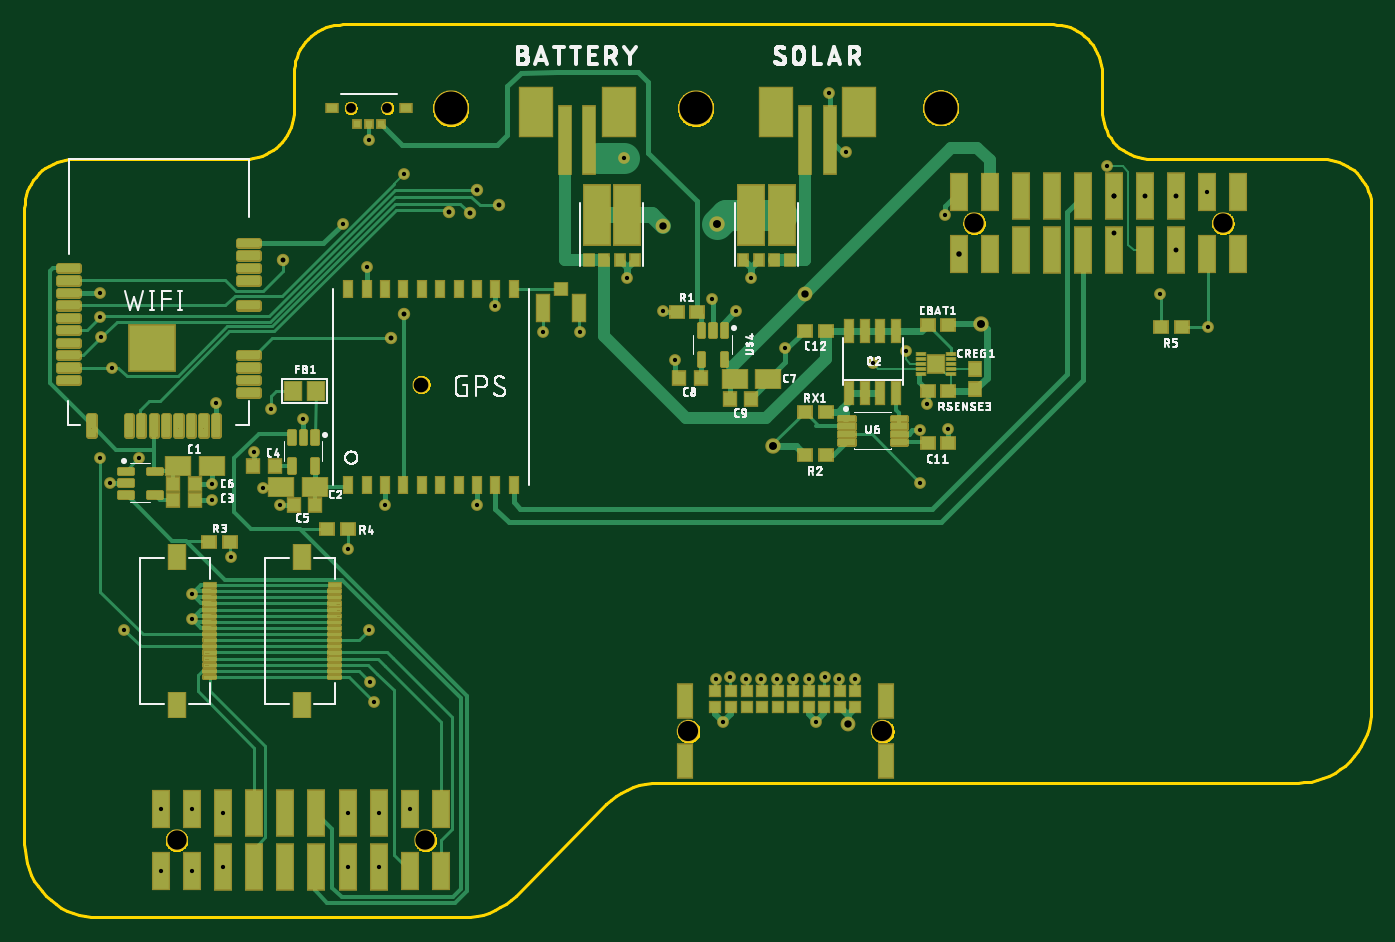
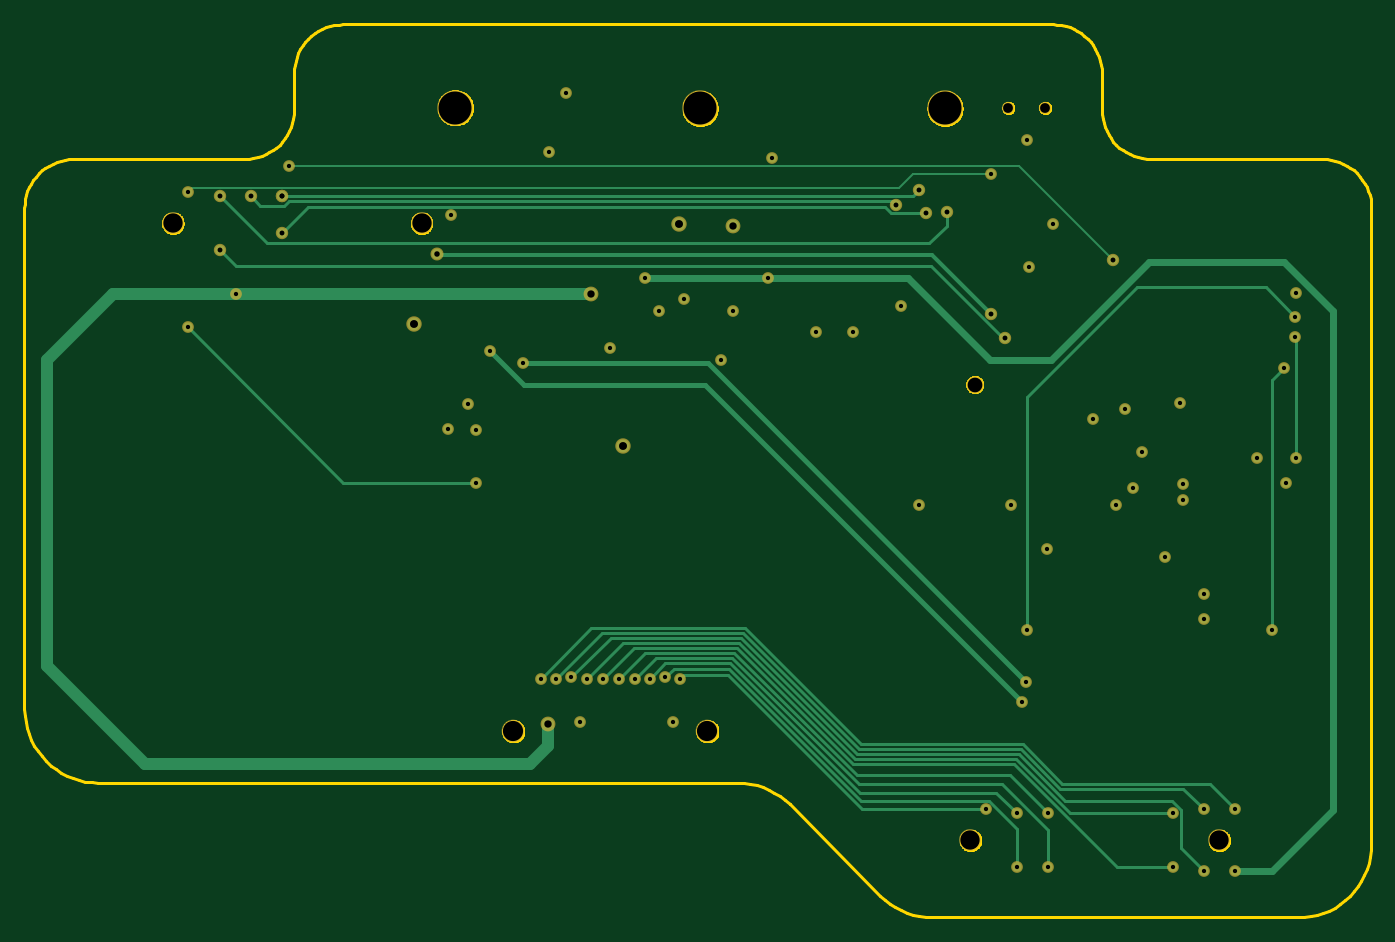
Circuit board: 8 layer files. Board 110.0 x 72.9 mm.
- bottom_copper: copper_bottom_l4.gbr (6097 bytes)
- top_copper: copper_top_l1.gbr (35843 bytes)
- drill: drill_1_16.xln (1725 bytes)
- outline: profile.gbr (19876 bytes)
- top_silk: silkscreen_top.gbr (112595 bytes)
- bottom_mask: soldermask_bottom.gbr (2588 bytes)
- top_mask: soldermask_top.gbr (16973 bytes)
- paste: solderpaste_top.gbr (18835 bytes)

=== bottom_copper: copper_bottom_l4.gbr ===
G04 EAGLE Gerber RS-274X export*
G75*
%MOMM*%
%FSLAX34Y34*%
%LPD*%
%INBottom Copper*%
%IPPOS*%
%AMOC8*
5,1,8,0,0,1.08239X$1,22.5*%
G01*
%ADD10C,0.756400*%
%ADD11C,0.254000*%
%ADD12C,0.406400*%
%ADD13C,0.806400*%
%ADD14C,1.006400*%
%ADD15C,1.016000*%
%ADD16C,0.609600*%
%ADD17C,0.203200*%
%ADD18C,0.856400*%
%ADD19C,0.304800*%
%ADD20C,1.056400*%


D10*
X470800Y610000D03*
D11*
X554253Y610000D02*
X598317Y654064D01*
X730075Y654064D02*
X825267Y749256D01*
X730075Y654064D02*
X598317Y654064D01*
X825267Y749256D02*
X919744Y749256D01*
X949000Y720000D01*
X554253Y610000D02*
X470800Y610000D01*
D10*
X949000Y720000D03*
X470800Y566000D03*
D11*
X516000Y566000D01*
X731758Y650000D02*
X826950Y745192D01*
X910808Y745192D01*
X936000Y720000D01*
X600000Y650000D02*
X516000Y566000D01*
X600000Y650000D02*
X731758Y650000D01*
D10*
X936000Y720000D03*
X1001174Y977448D03*
X590426Y717426D03*
D12*
X850448Y977448D01*
X1001174Y977448D01*
D10*
X1028098Y987608D03*
X594000Y701000D03*
D12*
X853000Y960000D01*
X1000490Y960000D02*
X1028098Y987608D01*
X1000490Y960000D02*
X853000Y960000D01*
D13*
X1198400Y1083716D03*
D11*
X1176882Y1105234D01*
X705946Y1105234D01*
X701040Y1100328D01*
X672084Y1100328D01*
D13*
X672084Y1100328D03*
D10*
X390000Y760000D03*
D11*
X390000Y964116D01*
X380000Y974116D01*
D10*
X380000Y974116D03*
D13*
X1223800Y1114000D03*
X696468Y1107174D03*
D11*
X699230Y1109936D02*
X1192811Y1109936D01*
X699230Y1109936D02*
X696468Y1107174D01*
X1215800Y1106000D02*
X1223800Y1114000D01*
X1215800Y1106000D02*
X1196747Y1106000D01*
X1192811Y1109936D01*
D10*
X370000Y900000D03*
D11*
X370000Y997798D01*
X371101Y998899D01*
D10*
X371101Y998899D03*
X445400Y562600D03*
D11*
X464224Y581424D01*
X464224Y612724D01*
X471500Y620000D01*
X558505Y620000D02*
X596633Y658128D01*
X728391Y658128D01*
X823583Y753320D02*
X929680Y753320D01*
X962000Y721000D01*
X558505Y620000D02*
X471500Y620000D01*
X728391Y658128D02*
X823583Y753320D01*
D10*
X962000Y721000D03*
X445400Y613400D03*
D11*
X462000Y630000D01*
X562758Y630000D01*
X726708Y662192D02*
X821900Y757384D01*
X936616Y757384D01*
X974000Y720000D01*
X594950Y662192D02*
X562758Y630000D01*
X594950Y662192D02*
X726708Y662192D01*
D10*
X974000Y720000D03*
X420000Y613400D03*
D11*
X440664Y634064D01*
X561075Y634064D02*
X593267Y666256D01*
X725024Y666256D02*
X820216Y761448D01*
X945552Y761448D02*
X987000Y720000D01*
X561075Y634064D02*
X440664Y634064D01*
X593267Y666256D02*
X725024Y666256D01*
X820216Y761448D02*
X945552Y761448D01*
D10*
X987000Y720000D03*
X623200Y613400D03*
D11*
X724400Y613400D01*
X834000Y723000D01*
X870000Y723000D02*
X873000Y720000D01*
X870000Y723000D02*
X834000Y723000D01*
D10*
X873000Y720000D03*
X597800Y566000D03*
D11*
X639976Y619976D02*
X640000Y620000D01*
X639976Y619976D02*
X620476Y619976D01*
X597800Y597300D01*
X597800Y566000D01*
X640000Y620000D02*
X725000Y620000D01*
X833000Y728000D01*
X878000Y728000D01*
X885000Y721000D01*
D10*
X885000Y721000D03*
X597800Y610000D03*
D11*
X614800Y627000D01*
X885000Y733000D02*
X898000Y720000D01*
X726000Y627000D02*
X614800Y627000D01*
X726000Y627000D02*
X832000Y733000D01*
X885000Y733000D01*
D10*
X898000Y720000D03*
X572400Y566000D03*
D11*
X572400Y596400D01*
X610000Y634000D01*
X713000Y634000D01*
X727253Y634000D01*
X830317Y737064D01*
X887683Y737064D01*
X887747Y737000D01*
X890000Y737000D01*
X893000Y737000D01*
X910000Y720000D01*
D10*
X910000Y720000D03*
X572400Y610000D03*
D11*
X603464Y641064D01*
X828633Y741128D02*
X901872Y741128D01*
X923000Y720000D01*
X728569Y641064D02*
X603464Y641064D01*
X728569Y641064D02*
X828633Y741128D01*
D10*
X923000Y720000D03*
D14*
X945804Y1034196D03*
D15*
X1236000Y1034196D01*
X1335804Y1034196D01*
X1390000Y980000D01*
X1390000Y730000D01*
X1310000Y650000D01*
X996000Y650000D01*
X981000Y665000D02*
X981000Y683000D01*
D14*
X981000Y683000D03*
D15*
X981000Y665000D02*
X996000Y650000D01*
D10*
X1236000Y1034196D03*
X588000Y1056000D03*
X503000Y876000D03*
X496000Y905000D03*
X517000Y862000D03*
X536000Y932000D03*
X465000Y945000D03*
X462000Y879000D03*
X462000Y866000D03*
X378000Y880000D03*
X370000Y1035000D03*
X568382Y1091618D03*
X830000Y1020000D03*
X870000Y1030000D03*
X840000Y980000D03*
X930000Y990000D03*
X1046000Y944000D03*
X1040000Y923046D03*
X1063000Y924000D03*
X693000Y1024000D03*
X966000Y1198000D03*
X979811Y1149811D03*
X1060000Y1098658D03*
X678000Y862000D03*
X603000Y862000D03*
X445000Y789000D03*
X879000Y685000D03*
X732000Y1003000D03*
X762000Y1003000D03*
X477000Y819000D03*
X573000Y826000D03*
X420000Y562600D03*
D16*
X390000Y562600D01*
X340000Y612600D01*
X620000Y980000D02*
X687000Y1047000D01*
X801000Y1047000D01*
X902000Y1047000D01*
D10*
X801000Y1047000D03*
X902000Y1047000D03*
D16*
X380000Y1060000D02*
X340000Y1020000D01*
X490000Y1060000D02*
X570000Y980000D01*
X620000Y980000D01*
X340000Y1020000D02*
X340000Y612600D01*
X380000Y1060000D02*
X490000Y1060000D01*
D13*
X519684Y1062228D03*
D10*
X1192672Y1138428D03*
D17*
X621589Y1138428D01*
X621363Y1138654D01*
X596110Y1138654D01*
X519684Y1062228D01*
D13*
X1249200Y1070000D03*
D11*
X1236081Y1056881D01*
X667737Y1056881D01*
X609076Y998220D01*
X608076Y998220D01*
D13*
X608076Y998220D03*
D18*
X1071400Y1066600D03*
D19*
X1071208Y1066408D01*
X667120Y1066408D01*
X618744Y1018032D01*
D13*
X618744Y1018032D03*
X1198400Y1114000D03*
X1198400Y1114000D03*
D11*
X683000Y1114000D01*
X678000Y1119000D01*
D13*
X678000Y1119000D03*
D10*
X590000Y760000D03*
D11*
X590000Y950000D01*
X394907Y1040000D02*
X370453Y1015547D01*
D10*
X370453Y1015547D03*
D11*
X500000Y1040000D02*
X590000Y950000D01*
X500000Y1040000D02*
X394907Y1040000D01*
D20*
X874000Y1091380D03*
X920000Y910000D03*
D10*
X798000Y1145000D03*
D20*
X1090000Y1010000D03*
D10*
X445000Y769000D03*
X590000Y1160000D03*
X955000Y685000D03*
X890000Y1020000D03*
D14*
X830000Y1090000D03*
D10*
X402000Y899950D03*
X510000Y940000D03*
D13*
X1249200Y1114000D03*
D11*
X1210668Y1075468D01*
X669512Y1075468D01*
X655320Y1089660D01*
X655320Y1101057D01*
D13*
X655320Y1101057D03*
D10*
X1274600Y1117400D03*
D17*
X1271428Y1120572D01*
X694512Y1120572D01*
X682752Y1132332D02*
X618744Y1132332D01*
D10*
X618744Y1132332D03*
D17*
X682752Y1132332D02*
X694512Y1120572D01*
D10*
X1040000Y880000D03*
D11*
X1148000Y880000D01*
X1275000Y1007000D01*
D10*
X1275000Y1007000D03*
M02*

=== top_copper: copper_top_l1.gbr (35843 bytes, source omitted) ===
=== drill: drill_1_16.xln ===
M48
;GenerationSoftware,Autodesk,EAGLE,9.4.2*%
;CreationDate,2019-06-10T14:50:38Z*%
FMAT,2
ICI,OFF
METRIC,TZ,000.000
T10C0.350
T9C0.400
T8C0.450
T7C0.600
T6C0.650
T5C0.800
T4C1.200
T3C1.580
T2C1.650
T1C2.700
%
G90
M71
T1
X105670Y118626
X85666Y118576
X65670Y118576
T2
X100925Y67700
X85075Y67700
T3
X43270Y58800
X63590Y58800
X108410Y109200
X128730Y109200
T4
X63251Y96026
T5
X57494Y118618
X60494Y118618
T6
X87400Y109138
X92000Y91000
X109000Y101000
T7
X94580Y103420
X83000Y109000
X98100Y68300
T8
X107140Y106660
T9
X69647Y110717
X124920Y111400
X122380Y111400
X67208Y110033
X119840Y108372
X67800Y111900
X119840Y111400
X119840Y111400
X61874Y101803
X60808Y99822
X124920Y107000
X51968Y106223
X65532Y110106
T10
X92300Y72000
X57240Y61000
X123600Y103420
X58800Y105600
X50300Y87600
X49600Y90500
X51700Y86200
X53600Y93200
X46500Y94500
X46200Y87900
X46200Y86600
X37800Y88000
X37000Y103500
X56838Y109162
X83000Y102000
X87000Y103000
X84000Y98000
X93000Y99000
X104600Y94400
X104000Y92305
X106300Y92400
X69300Y102400
X47080Y61000
X97981Y114981
X106000Y109866
X67800Y86200
X60300Y86200
X44500Y78900
X87900Y68500
X73200Y100300
X76200Y100300
X47700Y81900
X57300Y82600
X42000Y56260
X80100Y104700
X90200Y104700
X91000Y72000
X119267Y113843
X57240Y56600
X89800Y72000
X59780Y61000
X88500Y72100
X59780Y56600
X87300Y72000
X62320Y61340
X59000Y76000
X37045Y101555
X98700Y72000
X42000Y61340
X79800Y114500
X97400Y72000
X44500Y76900
X59000Y116000
X95500Y68500
X89000Y102000
X44540Y61340
X40200Y89995
X51000Y94000
X96200Y72100
X44540Y56260
X127460Y111740
X61874Y113233
X104000Y88000
X127500Y100700
X37110Y99890
X37000Y90000
X38000Y97412
X39000Y76000
X59400Y70100
X102810Y98761
X59043Y71743
X100117Y97745
X93600Y72000
X47080Y56600
X94900Y72000
X96600Y119800
M30
=== outline: profile.gbr (19876 bytes, source omitted) ===
=== top_silk: silkscreen_top.gbr (112595 bytes, source omitted) ===
=== bottom_mask: soldermask_bottom.gbr ===
G04 EAGLE Gerber RS-274X export*
G75*
%MOMM*%
%FSLAX34Y34*%
%LPD*%
%INSoldermask Bottom*%
%IPPOS*%
%AMOC8*
5,1,8,0,0,1.08239X$1,22.5*%
G01*
%ADD10C,2.903200*%
%ADD11C,1.783200*%
%ADD12C,1.403200*%
%ADD13C,1.003200*%
%ADD14C,1.853200*%
%ADD15C,0.959600*%
%ADD16C,1.009600*%
%ADD17C,1.209600*%
%ADD18C,1.059600*%
%ADD19C,1.259600*%


D10*
X656700Y1185764D03*
X856660Y1185764D03*
X1056700Y1186264D03*
D11*
X1084100Y1092000D03*
X1287300Y1092000D03*
X635900Y588000D03*
X432700Y588000D03*
D12*
X632512Y960260D03*
D13*
X604936Y1186176D03*
X574936Y1186176D03*
D14*
X850750Y677000D03*
X1009250Y677000D03*
D15*
X470800Y610000D03*
X949000Y720000D03*
X470800Y566000D03*
X936000Y720000D03*
X1001174Y977448D03*
X590426Y717426D03*
X1028098Y987608D03*
X594000Y701000D03*
D16*
X1198400Y1083716D03*
X672084Y1100328D03*
D15*
X390000Y760000D03*
X380000Y974116D03*
D16*
X1223800Y1114000D03*
X696468Y1107174D03*
D15*
X370000Y900000D03*
X371101Y998899D03*
X445400Y562600D03*
X962000Y721000D03*
X445400Y613400D03*
X974000Y720000D03*
X420000Y613400D03*
X987000Y720000D03*
X623200Y613400D03*
X873000Y720000D03*
X597800Y566000D03*
X885000Y721000D03*
X597800Y610000D03*
X898000Y720000D03*
X572400Y566000D03*
X910000Y720000D03*
X572400Y610000D03*
X923000Y720000D03*
D17*
X945804Y1034196D03*
X981000Y683000D03*
D15*
X1236000Y1034196D03*
X588000Y1056000D03*
X503000Y876000D03*
X496000Y905000D03*
X517000Y862000D03*
X536000Y932000D03*
X465000Y945000D03*
X462000Y879000D03*
X462000Y866000D03*
X378000Y880000D03*
X370000Y1035000D03*
X568382Y1091618D03*
X830000Y1020000D03*
X870000Y1030000D03*
X840000Y980000D03*
X930000Y990000D03*
X1046000Y944000D03*
X1040000Y923046D03*
X1063000Y924000D03*
X693000Y1024000D03*
X966000Y1198000D03*
X979811Y1149811D03*
X1060000Y1098658D03*
X678000Y862000D03*
X603000Y862000D03*
X445000Y789000D03*
X879000Y685000D03*
X732000Y1003000D03*
X762000Y1003000D03*
X477000Y819000D03*
X573000Y826000D03*
X420000Y562600D03*
X801000Y1047000D03*
X902000Y1047000D03*
D16*
X519684Y1062228D03*
D15*
X1192672Y1138428D03*
D16*
X1249200Y1070000D03*
X608076Y998220D03*
D18*
X1071400Y1066600D03*
D16*
X618744Y1018032D03*
X1198400Y1114000D03*
X1198400Y1114000D03*
X678000Y1119000D03*
D15*
X590000Y760000D03*
X370453Y1015547D03*
D19*
X874000Y1091380D03*
X920000Y910000D03*
D15*
X798000Y1145000D03*
D19*
X1090000Y1010000D03*
D15*
X445000Y769000D03*
X590000Y1160000D03*
X955000Y685000D03*
X890000Y1020000D03*
D17*
X830000Y1090000D03*
D15*
X402000Y899950D03*
X510000Y940000D03*
D16*
X1249200Y1114000D03*
X655320Y1101057D03*
D15*
X1274600Y1117400D03*
X618744Y1132332D03*
X1040000Y880000D03*
X1275000Y1007000D03*
M02*

=== top_mask: soldermask_top.gbr (16973 bytes, source omitted) ===
=== paste: solderpaste_top.gbr (18835 bytes, source omitted) ===
